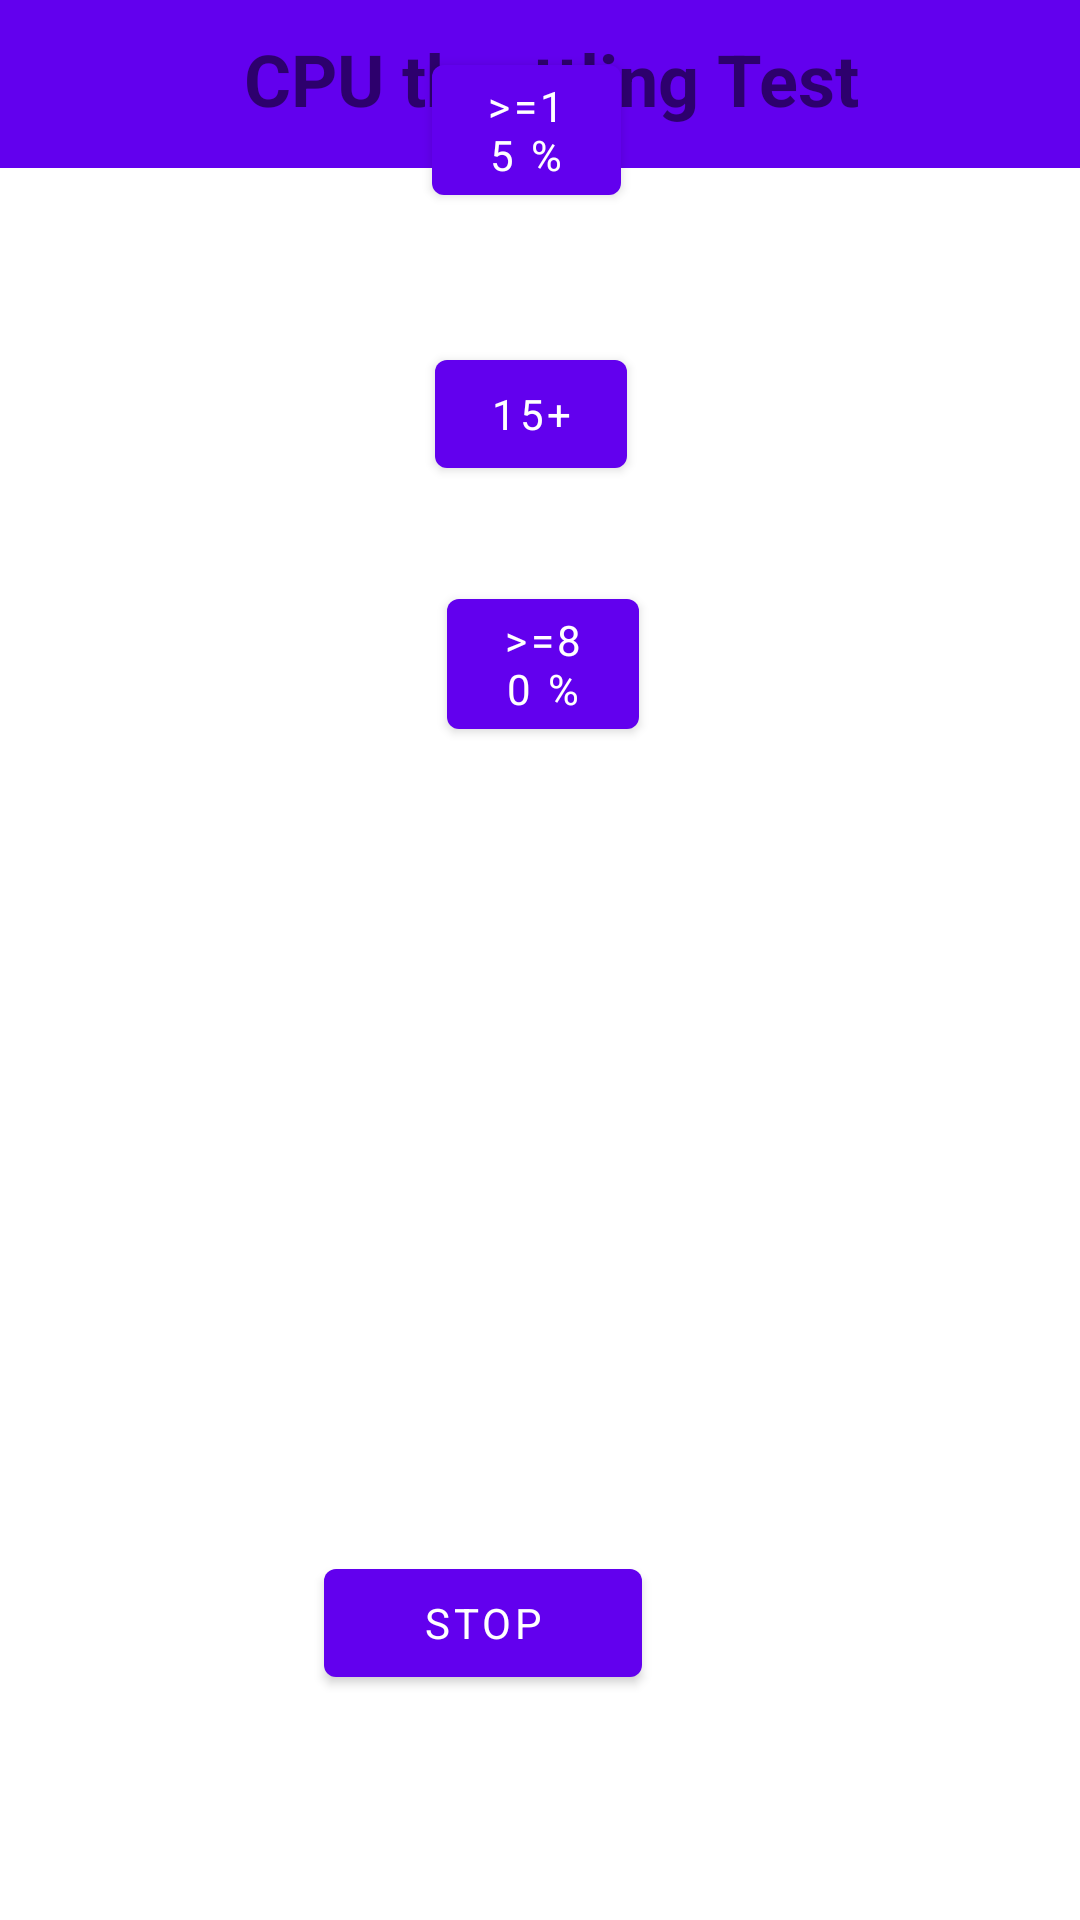

Produce the Android XML layout that renders to this screen, including the resource entries it uses.
<!-- AndroidManifest.xml: application theme Theme.ThunderApp -->
<!-- res/layout/activity_main2.xml -->
<?xml version="1.0" encoding="utf-8"?>
<androidx.constraintlayout.widget.ConstraintLayout xmlns:android="http://schemas.android.com/apk/res/android"
    xmlns:app="http://schemas.android.com/apk/res-auto"
    xmlns:tools="http://schemas.android.com/tools"
    android:layout_width="match_parent"
    android:layout_height="match_parent"
    tools:context=".MainActivity2">

    <com.google.android.material.appbar.AppBarLayout
        android:layout_width="match_parent"
        android:layout_height="wrap_content"
        android:theme="@style/Theme.ThunderApp.AppBarOverlay"
        tools:ignore="MissingConstraints">

        <androidx.appcompat.widget.Toolbar
            android:id="@+id/toolbar"
            android:layout_width="match_parent"
            android:layout_height="?attr/actionBarSize"
            android:background="?attr/colorPrimary"
            app:popupTheme="@style/Theme.ThunderApp.PopupOverlay" />

    </com.google.android.material.appbar.AppBarLayout>

    <include layout="@layout/content_main" />

</androidx.constraintlayout.widget.ConstraintLayout>
<!-- res/layout/content_main.xml (included above) -->
<?xml version="1.0" encoding="utf-8"?>
<RelativeLayout xmlns:android="http://schemas.android.com/apk/res/android"
    xmlns:app="http://schemas.android.com/apk/res-auto"
    xmlns:tools="http://schemas.android.com/tools"
    android:layout_width="match_parent"
    android:layout_height="match_parent"
    app:layout_behavior="@string/appbar_scrolling_view_behavior">

    

    <TextView
        android:id="@+id/textV"
        android:layout_width="match_parent"
        android:layout_height="wrap_content"
        android:layout_alignParentStart="true"
        android:layout_alignParentTop="true"
        android:layout_alignParentEnd="true"
        android:layout_alignParentBottom="true"
        android:layout_marginStart="4dp"
        android:layout_marginTop="10dp"
        android:layout_marginEnd="-4dp"
        android:layout_marginBottom="34dp"
        android:text="CPU throttling Test"
        android:textAlignment="center"
        android:textSize="24sp"
        android:textStyle="bold"
        app:layout_constraintEnd_toEndOf="parent"
        app:layout_constraintStart_toStartOf="parent"
        app:layout_constraintTop_toTopOf="parent" />


    <Button
        android:id="@+id/buttonCPU1"
        android:layout_width="114dp"
        android:layout_height="wrap_content"
        android:layout_alignParentStart="true"
        android:layout_alignParentEnd="true"
        android:layout_alignParentBottom="true"
        android:layout_marginStart="144dp"
        android:layout_marginEnd="153dp"
        android:layout_marginBottom="569dp"
        android:text=">=15 %"
        app:layout_constraintBottom_toBottomOf="parent"
        app:layout_constraintEnd_toEndOf="parent"
        app:layout_constraintStart_toStartOf="parent"
        app:layout_constraintTop_toBottomOf="@id/textview_second"
        tools:ignore="NotSibling" />

    <Button
        android:id="@+id/buttonCPU2"
        android:layout_width="114dp"
        android:layout_height="wrap_content"
        android:layout_alignParentStart="true"
        android:layout_alignParentEnd="true"
        android:layout_alignParentBottom="true"
        android:layout_marginStart="145dp"
        android:layout_marginEnd="151dp"
        android:layout_marginBottom="478dp"
        android:text="15+"
        app:layout_constraintBottom_toBottomOf="parent"
        app:layout_constraintEnd_toEndOf="parent"
        app:layout_constraintStart_toStartOf="parent"
        app:layout_constraintTop_toBottomOf="@id/textview_second"
        tools:ignore="NotSibling" />

    <Button
        android:id="@+id/buttonCPU3"
        android:layout_width="114dp"
        android:layout_height="wrap_content"
        android:layout_alignParentStart="true"
        android:layout_alignParentEnd="true"
        android:layout_alignParentBottom="true"
        android:layout_marginStart="149dp"
        android:layout_marginEnd="147dp"
        android:layout_marginBottom="391dp"
        android:text= ">=80 %"
        app:layout_constraintBottom_toBottomOf="parent"
        app:layout_constraintEnd_toEndOf="parent"
        app:layout_constraintStart_toStartOf="parent"
        app:layout_constraintTop_toBottomOf="@id/textview_second"
        tools:ignore="NotSibling" />

    <Button
        android:id="@+id/stop"
        android:layout_width="106dp"
        android:layout_height="wrap_content"
        android:layout_alignParentEnd="true"
        android:layout_alignParentBottom="true"
        android:layout_marginEnd="146dp"
        android:layout_marginBottom="75dp"
        android:text="STOP"
        app:layout_constraintBottom_toBottomOf="parent"
        app:layout_constraintEnd_toEndOf="parent"
        app:layout_constraintStart_toStartOf="parent"
        app:layout_constraintTop_toBottomOf="@id/textview_second"
        tools:ignore="NotSibling" />


</RelativeLayout>
<!-- resources referenced by this layout -->
<resources>
  <style name="Theme.ThunderApp.AppBarOverlay" parent="ThemeOverlay.AppCompat.Dark.ActionBar" />
  <style name="Theme.ThunderApp.PopupOverlay" parent="ThemeOverlay.AppCompat.Light" />
  <style name="Theme.ThunderApp" parent="Theme.MaterialComponents.DayNight.DarkActionBar">
          
          <item name="colorPrimary">@color/purple_500</item>
          <item name="colorPrimaryVariant">@color/purple_700</item>
          <item name="colorOnPrimary">@color/white</item>
          
          <item name="colorSecondary">@color/teal_200</item>
          <item name="colorSecondaryVariant">@color/teal_700</item>
          <item name="colorOnSecondary">@color/black</item>
          <item name="fontFamily">@res/font/lobster.ttf</item>
          
          <item name="android:statusBarColor">?attr/colorPrimaryVariant</item>
          
      </style>
  <!-- not gathered from this repository: default colours our renderer supplied (Android Studio template values) -->
  <color name="purple_500">#FF6200EE</color>
  <color name="purple_700">#FF3700B3</color>
  <color name="teal_200">#FF03DAC5</color>
  <color name="teal_700">#FF018786</color>
  <color name="black">#FF000000</color>
  <color name="white">#FFFFFFFF</color>
</resources>
